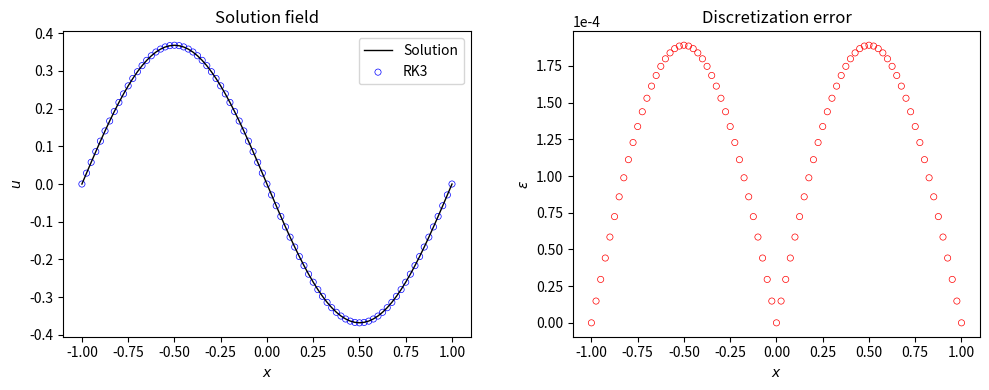

Here is the Python script that generated this plot:
# [redacted]
# 开发时间：2023/4/7 21:35

import numpy as np
import matplotlib.pyplot as plt

# 要用FDM的思想去理解index，计算域共nx+1个点，且首尾用作ghost cells

def rk3(nx, nt, dx, dt, u, alpha):
    #un, ut, LU = np.zeros(nx + 1), np.zeros(nx + 1), np.zeros(nx + 1)
    un = u[0, :].copy()
    k = 0  # record index
    # dirichlet boundary condition for temporary array
    #ut[0] = 0.0
    #ut[-1] = 0.0

    for i in range(1, nt + 1):
        # 1st step
        LU = get_LU(dx, un, alpha)
        ut = un + dt * LU
        # 2nd step
        LU = get_LU(dx, ut, alpha)
        ut = 0.75 * un + 0.25 * ut + 0.25 * dt * LU
        # 3rd step
        LU = get_LU(dx, ut, alpha)
        un = (1.0 / 3.0) * un + (2.0 / 3.0) * ut + (2.0 / 3.0) * dt * LU


        k+=1
        u[k, :] = un[:]

    return u



def get_LU(dx, u, alpha):
    LU = np.zeros_like(u)
    LU[1:-1] = alpha * (u[2:] - 2.0 * u[1:-1] + u[:-2]) / (dx * dx)
    return LU


x_l, x_r, t = -1, 1, 1
dx, dt = 0.025, 0.0025
nx = int((x_r - x_l) / dx)
nt = int(t / dt)
print(nx)

alpha = 1 / np.pi ** 2

u = np.zeros((nt + 1, nx + 1))  # index=0, -1时为单个的ghost cell
x = np.linspace(x_l, x_r, nx + 1)
print(len(x),len(u[0]))


# IC
u[0, :] = -np.sin(np.pi * x, dtype=np.double)
u[0, 0], u[0, -1] = 0.0, 0.0

# exact solution and error
u_exact = -np.exp(-t) * np.sin(np.pi * x)
# error = np.abs(u_exact - u[-1, :])
error = np.zeros_like(x)

u = rk3(nx, nt, dx, dt, u, alpha)

error = np.abs(u_exact - u[-1, :])

plt.figure(figsize=(10, 4), dpi=100)
plt.subplot(1, 2, 1)
plt.plot(x, u_exact, "k-", linewidth=1.0, label="Solution")
plt.scatter(x, u[-1, :], facecolor="none", edgecolor="blue", s=20, linewidths=0.5, label="RK3")
plt.xlabel("$x$")
plt.ylabel("$u$")
plt.title("Solution field")
plt.legend()
plt.tight_layout()

plt.subplot(1, 2, 2)
plt.scatter(x, error, facecolor="none", edgecolor="red", s=20, linewidths=0.5)
plt.ylabel(r"$\epsilon$")
plt.xlabel("$x$")
plt.title("Discretization error")
plt.tight_layout()
plt.ticklabel_format(axis='y', style='sci', scilimits=(-4,-4))

plt.show()
